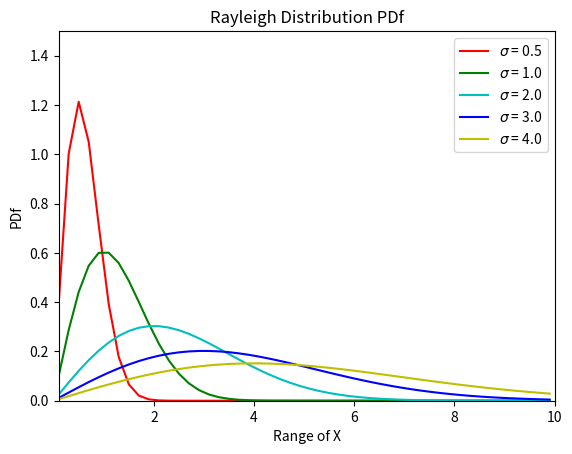
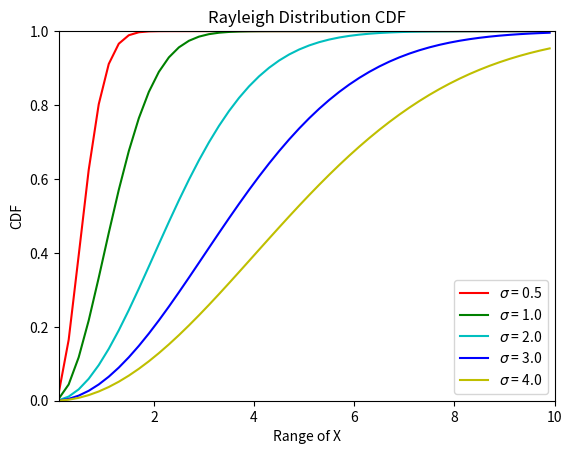
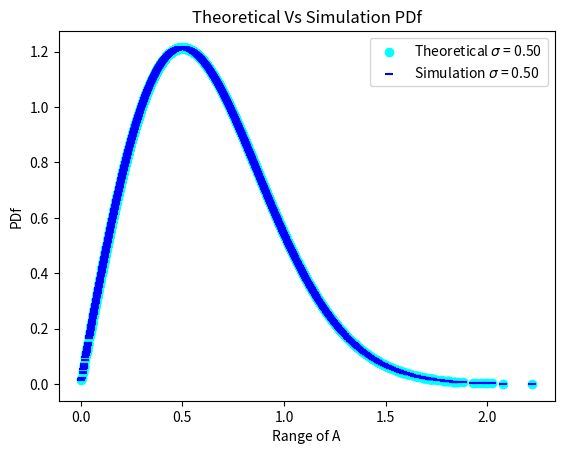
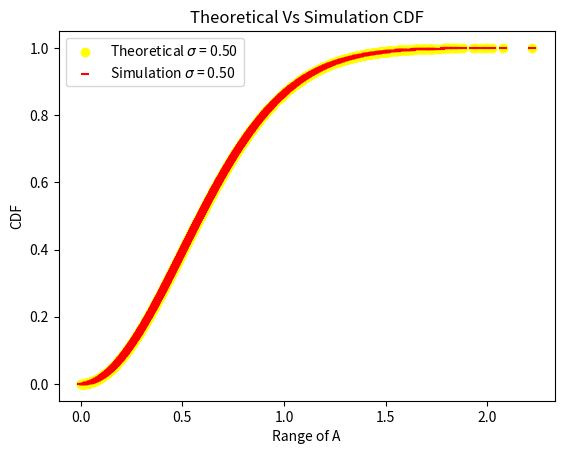

Reproduce these figures in Python, in order.
import numpy as np
import matplotlib.pyplot as plt
import scipy.stats as stats

# Initiaze X to be between 0.1 to 10 with a step of 0.2
X = np.arange(0.1, 10, 0.2)
label = ['$\sigma$ = 0.5', '$\sigma$ = 1.0', '$\sigma$ = 2.0', 
         '$\sigma$ = 3.0', '$\sigma$ = 4.0']
color = ['r-', 'g-', 'c-', 'b-', 'y-']
sigma = np.array([0.5, 1.0, 2.0, 3.0, 4.0])
Y  = np.zeros((5, 50))

# Function returns Probability density of X for given parameter sigma
def calcPDf(x, s):
    return (x / np.power(s, 2)) * exponent(x, s)

# Function returns Probability distribution of X for given parameter sigma
def calcCDF(x, s):
    return 1 - exponent(x, s)

# Utility function used for CDF and PDf calc
def exponent(x, s):
    return np.exp(-np.power(x, 2) / (2 * np.power(s, 2)))

# plot PDf
def plotPDf():
    for i in range(5):
        Y[i, :] = calcPDf(X, sigma[i])
        plt.plot(X, Y[i, :], color[i], label=label[i])
    plotDist(0.1, 0, 10, 1.5, 'PDf')

# plot CDF
def plotCDF():    
    for i in range(5):
        Y[i, :] = calcCDF(X, sigma[i])
        plt.plot(X, Y[i, :], color[i], label=label[i])
    plotDist(0.1, 0, 10, 1.0, 'CDF')

# Utility distribution function for plotting
def plotDist(xStart, yStart, xLimit, yLimit, labelY):
    plt.legend()
    plt.title('Rayleigh Distribution ' + labelY)
    plt.xlim(xStart, xLimit)
    plt.ylim(yStart, yLimit)
    plt.xlabel('Range of X')
    plt.ylabel(labelY)
    plt.show()

# Simulates PDf and CDF for 10000 rayleigh RVs
def theory_sim(dof, s):
    degreeOfFreedom = dof
    sim_len = int(1e4)
    X = np.zeros(shape=(degreeOfFreedom, sim_len), dtype=float)
    for i in range(degreeOfFreedom):        
        X[i, :] = np.random.normal(loc=0, scale=s, size=sim_len)
    
    A = np.zeros(shape=sim_len, dtype=float)
    sim_pdf = np.zeros(shape=sim_len, dtype=float)
    sim_cdf = np.zeros(shape=sim_len, dtype=float)

    X_sq = np.square(X)

    X_sq_sum = np.sum(X_sq, axis=0)

    A = np.sqrt(X_sq_sum)
    
    theo_pdf = stats.rayleigh.pdf(A, loc=0, scale=s)
    sim_pdf = calcPDf(A, s)
    theo_cdf = stats.rayleigh.cdf(A, loc=0, scale=s)
    sim_cdf = calcCDF(A, s)
    
    labl = '$\sigma$ = %.2f' %s
    plot(A, theo_pdf, sim_pdf, 'cyan', 'blue', 'PDf', labl)
    print('\n\n\n\n')
    plot(A, theo_cdf, sim_cdf, 'yellow', 'red', 'CDF', labl)
    print('\n\n\n\n')

# Utiltity method to help plotting
def plot(x, ytheo, ysim, col1, col2, dist, l):
    theo_label = 'Theoretical ' + l
    plt.scatter(x, ytheo, color=col1, marker="o", label=theo_label)
    sim_label = 'Simulation ' + l
    plt.scatter(x, ysim, color=col2, marker="_", label=sim_label)
    plt.legend()
    plt.xlabel('Range of A')
    plt.ylabel(dist)
    plt.title('Theoretical Vs Simulation ' + dist)
    plt.show()  


plotPDf()
plotCDF()

# Sigma for theoretical and simulation
s = 0.5
# function call for theoretical and simulation
theory_sim(2, s)
